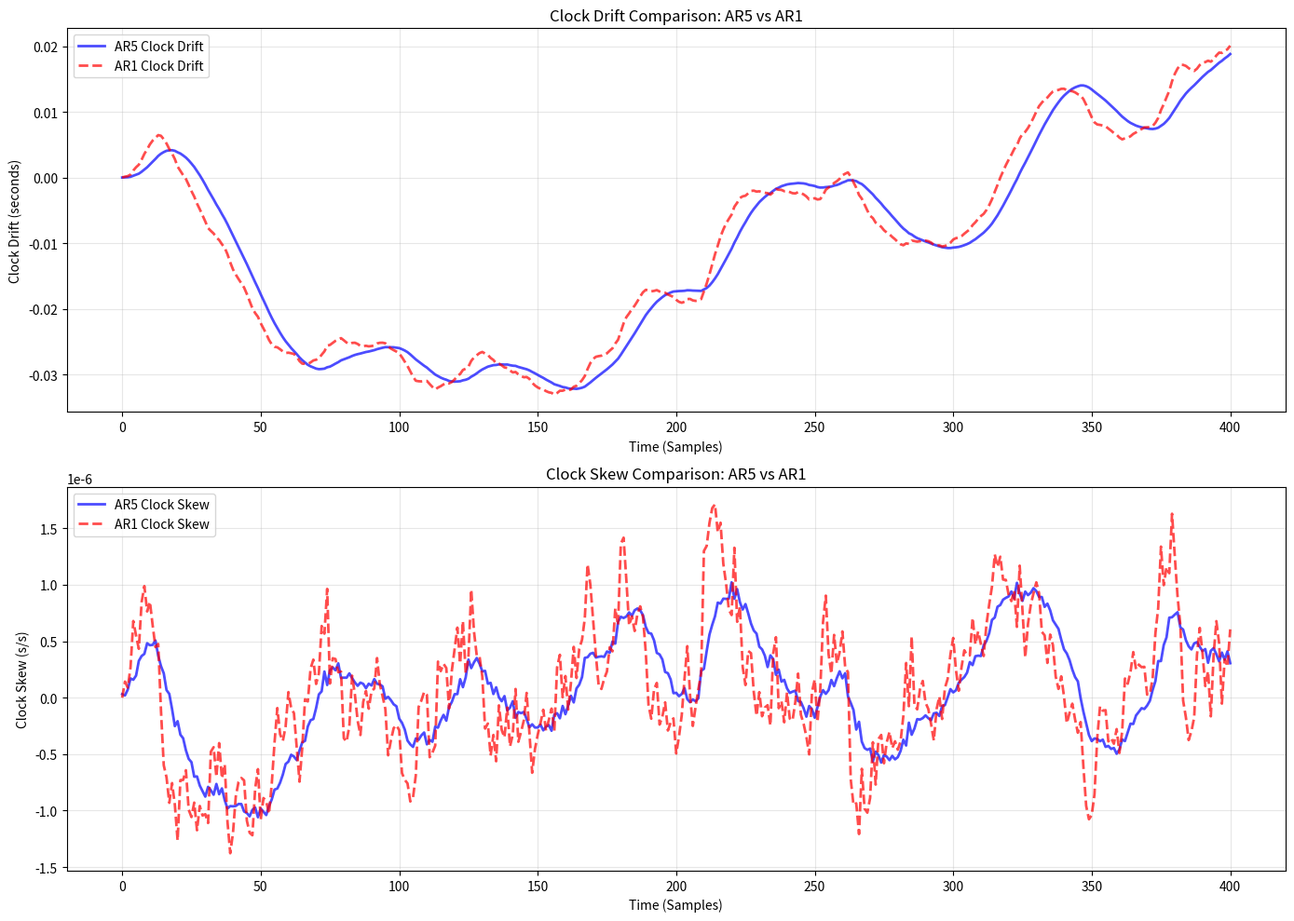

Write the Python code that produced this figure.
"""
This is a simple clock drift model, based on the 5th order AR-model by Ha Yang Kim
Paper: "Modelling and tracking time-varying clock drifts in wireless networks"
Link : https://repository.gatech.edu/server/api/core/bitstreams/43896d5a-455e-4cfd-b1f3-79dabf3892a2/content?fbclid=IwY2xjawQt6DlleHRuA2FlbQIxMQBzcnRjBmFwcF9pZAEwAAEeYL88DRMjtDQSufNTukDAubJlwZl5lJgbONxTgMEyxQwzGwBor4SH7HOmlfg_aem_AtC_rb3MnE4wVGpiK14oeQ
"""

import numpy as np
import matplotlib as mpl
import matplotlib.pyplot as plt

seed = 42


tolerance = 5e-2
meanDrift = 0 #np.random.uniform(-tolerance, tolerance)

t0 = 900
c_std = np.array([0.9271, 0.4163, 0.07483, -0.387, -0.03118])*0.98 #AR-model constants from page 32
c_temp = np.array([0.4397, 0.3106, 0.1874])

init_Temp = np.array([0, 1.7e-3, 1.7e-3, 1.7e-3])
init_Temp = np.transpose(init_Temp)

noiseVar = 3.915e-15
noiseVarTemp = 6.9e-10

simLength = 365*4 #days
timeScale = 'Samples'
samplesDay = int(24*3600/t0)
k_Temp = 5.559e-6
smallSamples = 400

AR1Const = 0.9087642375247008
AR1Gain = 20.970167331917025

def plotData(data):
    # Extract theta and alpha values
    theta_values = [point[0] for point in data]
    alpha_values = [point[1] for point in data]
    time_steps = np.arange(len(data))  # Convert samples to days/minutes (96/60 samples per day/minute)

    # Create figure with two subplots
    fig, (ax1, ax2) = plt.subplots(2, 1, figsize=(12, 8))
    
    # Plot theta (clock drift)
    ax1.plot(time_steps, theta_values, 'b-', linewidth=1.5, label='Clock Drift (θ)')
    ax1.set_xlabel(f'Time ({timeScale})')
    ax1.set_ylabel('Clock Drift (seconds)')
    ax1.set_title('Clock Drift (Theta) over Time')
    ax1.grid(True, alpha=0.3)
    ax1.legend()
    
    # Plot alpha (clock skew)
    ax2.plot(time_steps, alpha_values, 'r-', linewidth=1.5, label='Clock Skew (α)')
    ax2.set_xlabel(f'Time ({timeScale})')
    ax2.set_ylabel('Clock Skew (s/s)')
    ax2.set_title('Clock Skew (Alpha) over Time')
    ax2.grid(True, alpha=0.3)
    ax2.legend()
    
    plt.tight_layout()
    plt.show()
    
    # Print summary statistics
    print(f"\nSummary Statistics:")
    print(f"Theta (Clock Drift):")
    print(f"  Min: {min(theta_values):.6e}")
    print(f"  Max: {max(theta_values):.6e}")
    print(f"  Mean: {np.mean(theta_values):.6e}")
    print(f"  Std Dev: {np.std(theta_values):.6e}")
    print(f"\nAlpha (Clock Skew):")
    print(f"  Min: {min(alpha_values):.6e}")
    print(f"  Max: {max(alpha_values):.6e}")
    print(f"  Mean: {np.mean(alpha_values):.6e}")
    print(f"  Std Dev: {np.std(alpha_values):.6e}")
        
def plot_psd(w=None, psd=None):
    """
    Plot the Power Spectral Density of the AR model.
    
    Args:
        w: Frequency array (default: np.linspace(0, np.pi, 1024))
        psd: PSD values (default: computed from AR model)
    """
    if w is None or psd is None:
        # Compute PSD if not provided
        w = np.linspace(-np.pi, np.pi, 2048)
        den = np.ones_like(w, dtype=complex)
        
        for k, c_stdk in enumerate(c_std, start=1):
            den -= c_stdk * np.exp(-1j * k * w)
        
        psdAR5 = noiseVar / np.abs(den)**2
        den2 = np.ones_like(w, dtype=complex)
        den2 -= AR1Const*np.exp(-1j * w) 
        psdAR1 = noiseVar* AR1Gain/np.abs(den2)**2
    
    fig, ax = plt.subplots(figsize=(12, 6))
    
    ax.semilogy(w, psdAR5, 'b-', label = "AR5PSD", linewidth=2)
    ax.semilogy(w, psdAR1, 'r-', label = "AR1PSD", linewidth=2)
    ax.set_xlabel('Normalized Frequency (rad/sample)')
    ax.set_ylabel('Power Spectral Density')
    ax.set_title('Power Spectral Density of AR Clock Drift Model')
    ax.legend()
    ax.grid(True, which='both', alpha=0.3)
    
    plt.tight_layout()
    plt.show()

def plot_multiple_realizations(num_realizations=10):
    """
    Simulate and plot multiple realizations of the AR model on the same plot.
    
    Args:
        num_realizations: Number of realizations to generate and plot
    """
    fig, (ax1, ax2) = plt.subplots(2, 1, figsize=(12, 8))
    
    for i in range(num_realizations):
        data = ARModelSimple()
        # print(f"Realization {i} clock drift after 100 days: {data[9600][0]}")
        theta_values = [point[0] for point in data]
        alpha_values = [point[1] for point in data]
        time_steps = np.arange(len(data)) / 60  # Convert samples to days/minuttes
        
        ax1.plot(time_steps, theta_values, alpha=0.7, linewidth=1)
        ax2.plot(time_steps, alpha_values, alpha=0.7, linewidth=1)
    
    # Configure theta subplot
    ax1.set_xlabel(f'Time ({timeScale})')
    ax1.set_ylabel('Clock Drift (seconds)')
    ax1.set_title(f'{num_realizations} Clock Drift Realizations')
    ax1.grid(True, alpha=0.3)
    
    # Configure alpha subplot
    ax2.set_xlabel(f'Time ({timeScale})')
    ax2.set_ylabel('Clock Skew (s/s)')
    ax2.set_title(f'{num_realizations} Clock Skew Realizations')
    ax2.grid(True, alpha=0.3)
    
    plt.tight_layout()
    plt.show()


def ARModelSimple():
    np.random.seed(seed)
    # meanDrift = np.random.uniform(-tolerance, tolerance)
    # print(f"Mean skew: {meanDrift}")
    # meanDrift = 0

    A = np.array([[1, t0, 0, 0, 0, 0],
         [0, c_std[0], c_std[1], c_std[2], c_std[3], c_std[4]],
         [0, 1, 0, 0, 0, 0],
         [0, 0, 1, 0, 0, 0],
         [0, 0, 0, 1, 0, 0],
         [0, 0, 0, 0, 1, 0]])
    std_dev = np.sqrt(noiseVar)
    z0 = np.random.normal(0, scale=std_dev)  
    w0 = np.array([0, z0, 0, 0, 0, 0]) 
    init = np.array([0, meanDrift, meanDrift, meanDrift, meanDrift, meanDrift]) #initial conditions for the AR-model. alpha[0] is the variance for the clock skew see page 33
    init = np.transpose(init)

    X = A @ init + np.transpose(w0)
    z = np.random.normal(0, scale=std_dev, size=smallSamples) #96 15 minuttes in a day 
    data = [[X[0], X[1]]]
    meanVector = np.array([0, meanDrift, meanDrift, meanDrift, meanDrift, meanDrift])
    meanVector = np.transpose(meanVector)

    for i in range(len(z)):
        # print(f"Time: {i*t0} seconds\nX vector:\n{X.reshape(-1, 1)}\nnoise: {z[i]}")
        w = np.array([0, z[i], 0, 0, 0, 0])
        w = np.transpose(w)
        X = A @ X + w
        data.append(X[:2])
    # print(data)
    return data

def pipeTemp(n, phi):
    return 10*np.sin(n*2*np.pi/(365*samplesDay) + phi + np.pi) + 66

def groundTemp(n, phi):
    return 8*np.sin(n*2*np.pi/(365*samplesDay) + phi) + 19

def tempModel(start):
    phi = start*np.pi/6 - 2*np.pi/3
    A = np.array([[1, t0, 0, 0],
         [0, c_temp[0], c_temp[1], c_temp[2]],
         [0, 1, 0, 0],
         [0, 0, 1, 0]])
    B = np.array([0, k_Temp, 0, 0])
    B = np.transpose(B)
    std_dev = np.sqrt(noiseVarTemp)
    z0 = np.random.normal(0, scale=std_dev)  
    w0 = np.array([0, z0, 0, 0]) 
    Temp0 = (pipeTemp(0, phi) + groundTemp(0, phi))/2

    X = A @ init_Temp + Temp0*B + w0
    z = np.random.normal(0, scale=std_dev, size=int(simLength*samplesDay)) #96 15 minuttes in a day 
    data = [[X[0], X[1]]]
    for i in range(len(z)):
        Temp = (pipeTemp(i, phi) + groundTemp(i, phi))/2 - 25
        # print(f"Temperature a time {i}: {Temp}, pipeTemp: {pipeTemp(i, phi)}")
        w = np.array([0, z[i], 0, 0])
        w = np.transpose(w)
        X = A @ X + Temp*B + w
        data.append(X[:2])
    # print(data)
    return data


def get_model_state_at_time(time_x, data, time_step_seconds=t0):
    """
    Query the AR model state at a specific time.
    
    Args:
        time_x: The time in seconds to query
        data: The simulation data (list of [theta, alpha] pairs)
        time_step_seconds: Duration of each time step in seconds (default: 900 = 15 minutes)
    
    Returns:
        tuple: (clock_drift, clock_skew) at time_x, or None if out of bounds
    
    Raises:
        ValueError: If time_x is negative or data is empty
    """
    if not data:
        raise ValueError("Data is empty")
    if time_x < 0:
        raise ValueError("Time cannot be negative")
    
    # Convert time in seconds to array index
    time_step_index = int(round(time_x / time_step_seconds))
    
    # Check bounds
    if time_step_index >= len(data):
        print(f"Warning: Requested time {time_x}s is beyond simulation length. "
              f"Max available time: {(len(data)-1) * time_step_seconds}s")
        return None
    
    # Retrieve state at the time step
    state = data[time_step_index]
    clock_drift = state[0]
    clock_skew = state[1]
    
    return clock_drift, clock_skew    
        
def AR1Model():
    np.random.seed(seed)
    VarStd = np.sqrt(noiseVar*AR1Gain) 
    mean = 0
    c1 = AR1Const
    alpha0 = 0
    theta0 = 0
    data = [[theta0, alpha0]]
    for i in range(smallSamples):
        skew = data[i][1]*c1 + np.random.normal(0, VarStd)
        drift = data[i][0] + t0*(skew + mean)
        data.append([drift, skew])
    return data

def plot_AR1_vs_AR5(AR1_data, AR5_data):
    """
    Plot AR1 and AR5 model data on the same plot for direct comparison.
    
    Args:
        AR1_data: AR1 model data (list or array of [theta, alpha] pairs)
        AR5_data: AR5 model data (list or array of [theta, alpha] pairs)
    """
    # Convert to numpy arrays if needed
    AR1_data = np.array(AR1_data)
    AR5_data = np.array(AR5_data)
    
    # Extract theta and alpha values
    AR1_theta = AR1_data[:, 0]
    AR1_alpha = AR1_data[:, 1]
    AR5_theta = AR5_data[:, 0]
    AR5_alpha = AR5_data[:, 1]
    
    # Create time steps
    AR1_time = np.arange(len(AR1_data))
    AR5_time = np.arange(len(AR5_data))
    
    # Create figure with two subplots
    fig, (ax1, ax2) = plt.subplots(2, 1, figsize=(14, 10))
    
    # Plot theta (clock drift) comparison
    ax1.plot(AR5_time, AR5_theta, 'b-', linewidth=2, label='AR5 Clock Drift', alpha=0.7)
    ax1.plot(AR1_time, AR1_theta, 'r--', linewidth=2, label='AR1 Clock Drift', alpha=0.7)
    ax1.set_xlabel(f'Time ({timeScale})')
    ax1.set_ylabel('Clock Drift (seconds)')
    ax1.set_title('Clock Drift Comparison: AR5 vs AR1')
    ax1.grid(True, alpha=0.3)
    ax1.legend(loc='best')
    
    # Plot alpha (clock skew) comparison
    ax2.plot(AR5_time, AR5_alpha, 'b-', linewidth=2, label='AR5 Clock Skew', alpha=0.7)
    ax2.plot(AR1_time, AR1_alpha, 'r--', linewidth=2, label='AR1 Clock Skew', alpha=0.7)
    ax2.set_xlabel(f'Time ({timeScale})')
    ax2.set_ylabel('Clock Skew (s/s)')
    ax2.set_title('Clock Skew Comparison: AR5 vs AR1')
    ax2.grid(True, alpha=0.3)
    ax2.legend(loc='best')
    
    plt.tight_layout()
    plt.show()
    
    # Print comparison statistics
    print(f"\n=== Clock Drift (Theta) Comparison ===")
    print(f"AR5: Min={np.min(AR5_theta):.6e}, Max={np.max(AR5_theta):.6e}, Mean={np.mean(AR5_theta):.6e}, Std={np.std(AR5_theta):.6e}")
    print(f"AR1: Min={np.min(AR1_theta):.6e}, Max={np.max(AR1_theta):.6e}, Mean={np.mean(AR1_theta):.6e}, Std={np.std(AR1_theta):.6e}")
    
    print(f"\n=== Clock Skew (Alpha) Comparison ===")
    print(f"AR5: Min={np.min(AR5_alpha):.6e}, Max={np.max(AR5_alpha):.6e}, Mean={np.mean(AR5_alpha):.6e}, Std={np.std(AR5_alpha):.6e}")
    print(f"AR1: Min={np.min(AR1_alpha):.6e}, Max={np.max(AR1_alpha):.6e}, Mean={np.mean(AR1_alpha):.6e}, Std={np.std(AR1_alpha):.6e}")


def analysis(AR1data, AR5data):
    timeLagMax = 50

    AR5ACF = np.correlate(AR5data[:, 1], AR5data[:, 1], mode = "full")
    AR5ACF = AR5ACF[AR5ACF.size//2:]
    AR5ACF = AR5ACF/AR5ACF[0] #Normalize the ACF
    ACF5_truncated = AR5ACF[:timeLagMax]

    AR1ACF = np.correlate(AR1data[:, 1], AR1data[:, 1], mode = "full")
    AR1ACF = AR1ACF[AR1ACF.size//2:]
    AR1ACF = AR1ACF/AR1ACF[0] #Normalize the ACF
    ACF1_truncated = AR1ACF[:timeLagMax]

    # Compute PSDs via FFT of truncated ACFs
    AR5PSD = np.abs(np.fft.fft(ACF5_truncated))**2
    AR1PSD = np.abs(np.fft.fft(ACF1_truncated))**2

    # Plot ACFs and PSDs on the same figure
    fig, (ax1, ax2) = plt.subplots(1, 2, figsize=(16, 6))
    
    lags = np.arange(timeLagMax)
    ax1.plot(lags, AR5ACF[:timeLagMax], 'b-', linewidth=2, label='AR5 ACF', alpha=0.7)
    ax1.plot(lags, AR1ACF[:timeLagMax], 'r-', linewidth=2, label='AR1 ACF', alpha=0.7)
    
    ax1.set_xlabel('Lag')
    ax1.set_ylabel('Autocorrelation')
    ax1.set_title('Autocorrelation Functions normalized: AR5 vs AR1')
    ax1.legend()
    ax1.grid(True, alpha=0.3, which='both')
    
    # Plot PSDs
    freqs = np.fft.fftfreq(timeLagMax)
    ax2.plot(freqs, AR5PSD, 'b-', linewidth=2, label='AR5 PSD', alpha=0.7)
    ax2.plot(freqs, AR1PSD, 'r-', linewidth=2, label='AR1 PSD', alpha=0.7)
    
    ax2.set_xlabel('Frequency')
    ax2.set_ylabel('Power Spectral Density')
    ax2.set_title('Power Spectral Densities: AR5 vs AR1')
    ax2.legend()
    ax2.grid(True, alpha=0.3, which='both')
    
    plt.tight_layout()
    plt.show()

def main ():
    # Uncomment the following line to plot a single realization with detailed stats
    AR5data = np.array(ARModelSimple())
    AR1data = np.array(AR1Model())  
    # print(AR5data[:,1])


    # Plot 10 realizations on the same plot
    # plot_multiple_realizations(num_realizations=10)

    #Temperature based drift
    # data = tempModel(start = 1) #Write month number
    
    # plotData(AR5data)
    # plotData(AR1data)
    # plot_psd()
    plot_AR1_vs_AR5(AR1_data=AR1data, AR5_data=AR5data)
    # analysis(AR1data, AR5data)
    





if __name__=="__main__":
    main()
